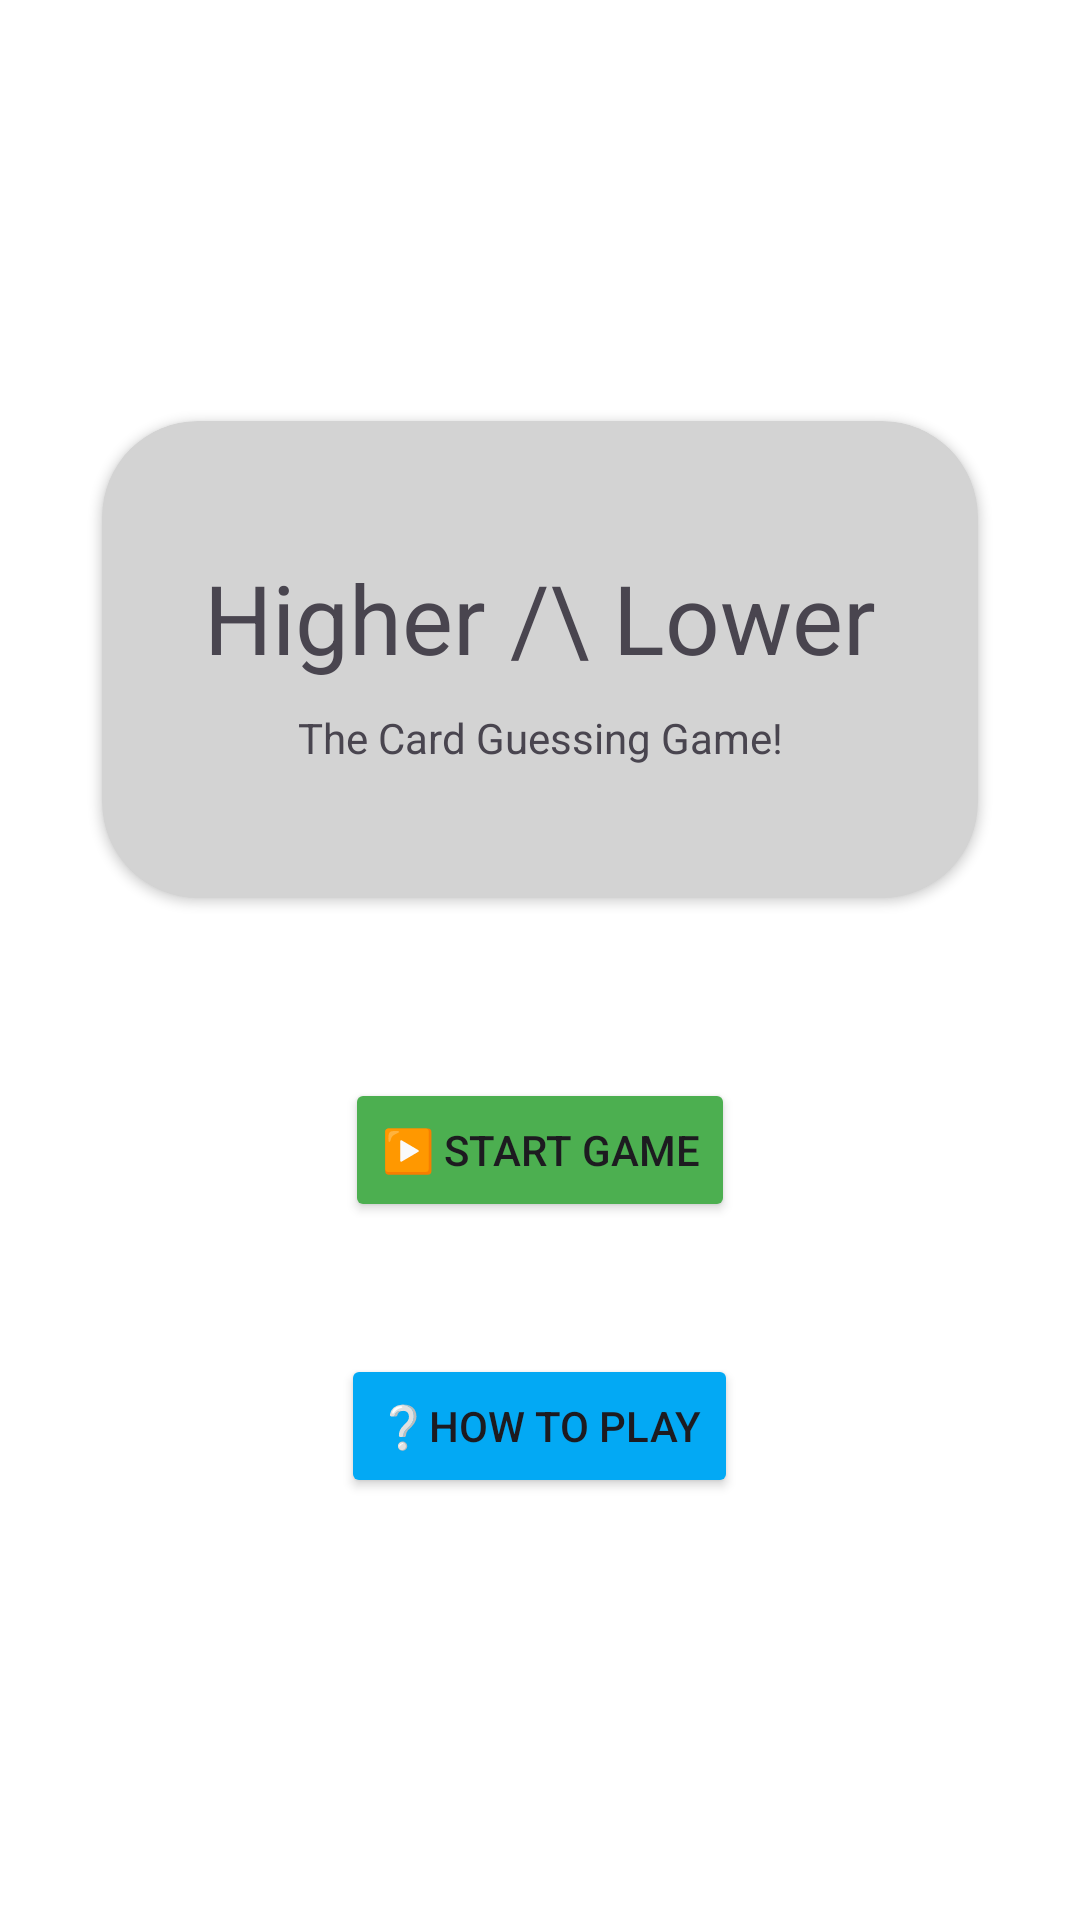

Layout XML and referenced resources for this Android screen:
<!-- AndroidManifest.xml: application theme Theme.HigherLower -->
<!-- res/layout/activity_main.xml -->
<?xml version="1.0" encoding="utf-8"?>
<LinearLayout xmlns:android="http://schemas.android.com/apk/res/android"
    xmlns:app="http://schemas.android.com/apk/res-auto"
    xmlns:tools="http://schemas.android.com/tools"
    android:id="@+id/main"
    android:layout_width="match_parent"
    android:layout_height="match_parent"
    android:padding="16dp"
    android:background="@color/white"
    android:gravity="center"
    android:orientation="vertical"
    tools:context=".MainActivity">

    <androidx.cardview.widget.CardView
        android:layout_width="wrap_content"
        android:layout_height="wrap_content"
        android:layout_marginBottom="16dp"
        android:backgroundTint="@color/transparent_gray"
        app:cardCornerRadius="32dp"
        app:cardElevation="2dp">
        <TextView
            android:id="@+id/tv_main_title"
            android:layout_width="match_parent"
            android:layout_height="wrap_content"
            android:textAlignment="center"
            android:paddingHorizontal="34dp"
            android:paddingTop="44dp"
            android:text="@string/game_title"
            android:textSize="32sp"/>
        <TextView
            android:id="@+id/tv_main_title_subtitle"
            android:layout_width="match_parent"
            android:layout_height="wrap_content"
            android:textAlignment="center"
            android:paddingTop="96dp"
            android:paddingBottom="44dp"
            android:text="@string/game_subtitle"/>

    </androidx.cardview.widget.CardView>

    <Button
        android:id="@+id/btn_play"
        android:layout_width="wrap_content"
        android:layout_height="wrap_content"
        android:text="@string/btn_play_title"
        android:backgroundTint="@color/green"
        android:layout_marginTop="44dp"/>
    <Button
        android:id="@+id/btn_howtoplay"
        android:layout_width="wrap_content"
        android:layout_height="wrap_content"
        android:text="@string/btn_howto_title"
        android:backgroundTint="@color/blue"
        android:layout_marginTop="44dp"/>


</LinearLayout>
<!-- resources referenced by this layout -->
<resources>
  <color name="blue">#03A9F4</color>
  <color name="green">#4CAF50</color>
  <color name="transparent_gray">#D3D3D3</color>
  <color name="white">#FFFFFFFF</color>
  <string name="btn_howto_title">❔How To Play</string>
  <string name="btn_play_title">▶️ Start Game</string>
  <string name="game_subtitle">The Card Guessing Game!</string>
  <string name="game_title">Higher /\\ Lower</string>
  <style name="Theme.HigherLower" parent="Base.Theme.HigherLower" />
  <style name="Base.Theme.HigherLower" parent="Theme.Material3.DayNight.NoActionBar">
          
          
      </style>
</resources>
